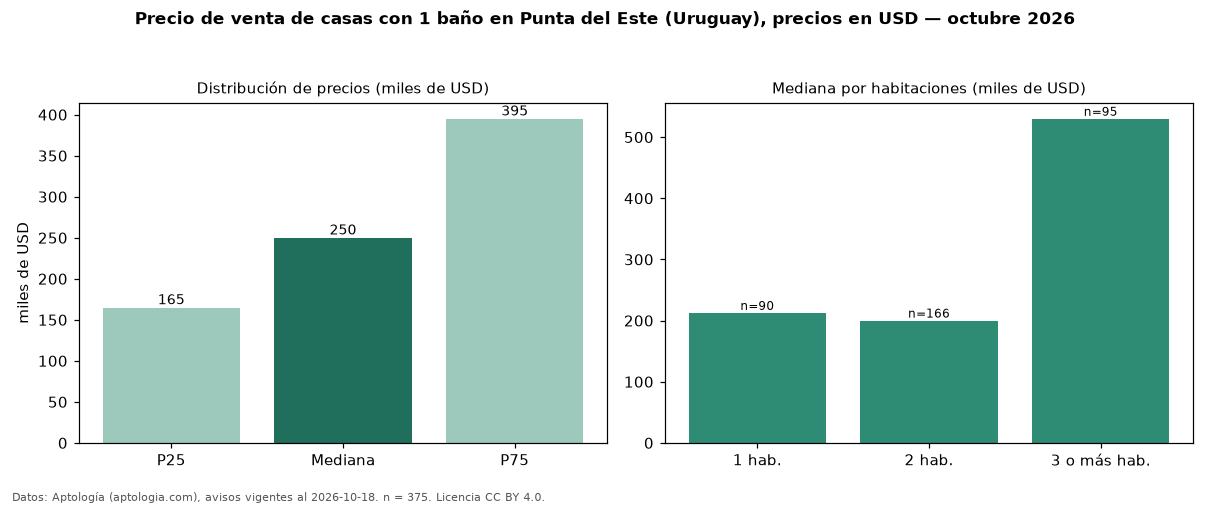

Data behind this chart, as committed beside it:
seccion, metrica, valor, moneda, n
filtro, ban1, con 1 baño, , 375
precio, p25, 165000, USD, 375
precio, mediana, 250000, USD, 375
precio, p75, 395000, USD, 375
precio, minimo, 67200, USD, 375
precio, maximo, 4700000, USD, 375
m2, mediana_precio_m2, 2600, USD, 317
m2, area_mediana_m2, 100.0, m2, 317
banos, mediana_banos, 1.0, , 
parqueadero, pct_con_parqueadero, 100.0, %, 82
habitaciones, 1, 212500, USD, 90
habitaciones, 2, 200000, USD, 166
habitaciones, 3+, 530000, USD, 95
fuente, fecha_datos, 2026-10-18, , 
fuente, atribucion, https://www.aptologia.com/uy/venta/punta…, , 
fuente, licencia, CC BY 4.0, , 
